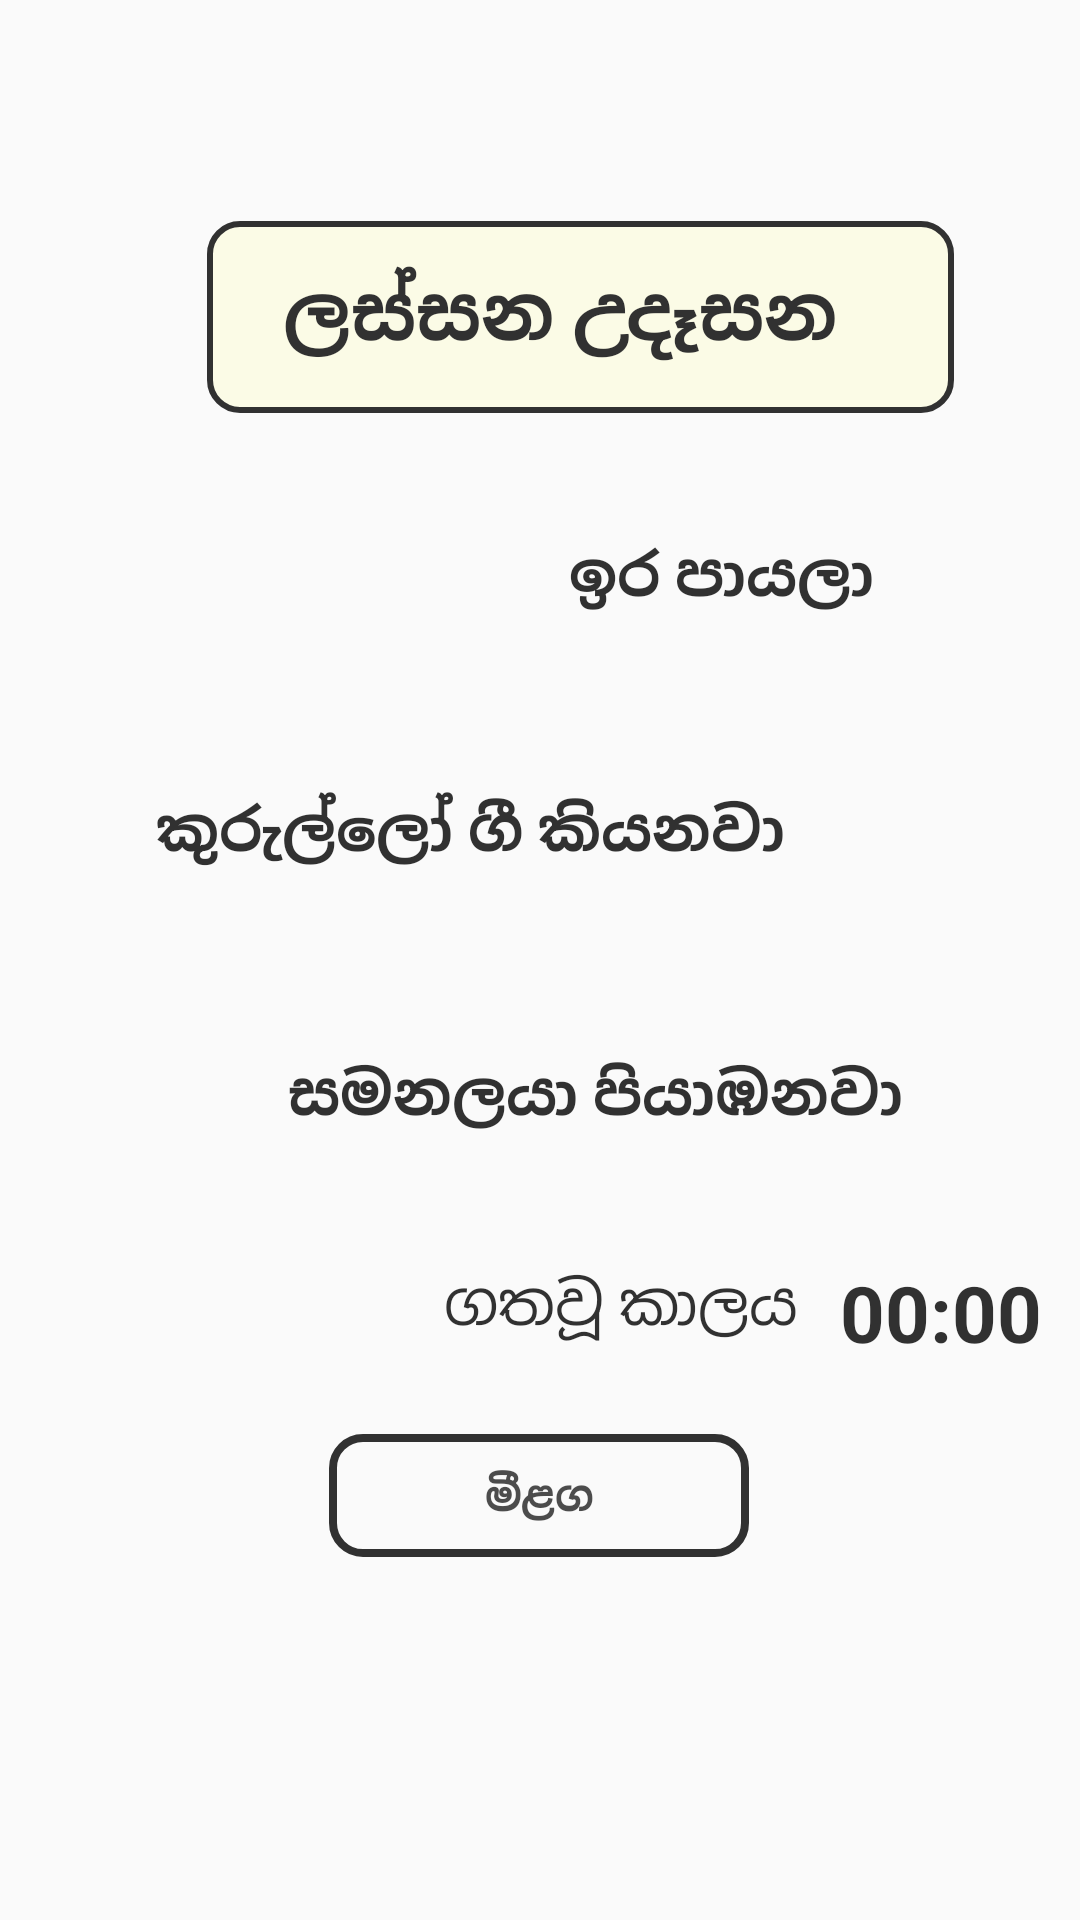

Produce the Android XML layout that renders to this screen, including the resource entries it uses.
<!-- AndroidManifest.xml: application theme AppTheme -->
<!-- res/layout/activity_screening_env1.xml -->
<?xml version="1.0" encoding="utf-8"?>
<RelativeLayout xmlns:android="http://schemas.android.com/apk/res/android"
    xmlns:app="http://schemas.android.com/apk/res-auto"
    xmlns:tools="http://schemas.android.com/tools"
    android:layout_width="match_parent"
    android:layout_height="match_parent"
    tools:context=".Screening_env1">

    <androidx.constraintlayout.widget.ConstraintLayout
        android:id="@+id/signuptextview"
        android:layout_width="match_parent"
        android:layout_height="match_parent"
        android:alpha="0.8"
        android:background="@drawable/gameback1">


        <Button
            android:id="@+id/viewDialog1"
            android:layout_width="140dp"
            android:layout_height="41dp"
            android:background="@drawable/buttonblack"
            android:text="මීළග"
            android:textStyle="bold"
            app:layout_constraintBottom_toBottomOf="parent"
            app:layout_constraintEnd_toEndOf="parent"
            app:layout_constraintHorizontal_bias="0.498"
            app:layout_constraintStart_toStartOf="parent"
            app:layout_constraintTop_toTopOf="parent"
            app:layout_constraintVertical_bias="0.798" />

        <ImageView
            android:id="@+id/helpBtn"
            android:layout_width="50dp"
            android:layout_height="50dp"
            android:foregroundGravity="center"
            android:onClick="ViewHelp"
            app:layout_constraintBottom_toBottomOf="parent"
            app:layout_constraintEnd_toEndOf="parent"
            app:layout_constraintHorizontal_bias="0.498"
            app:layout_constraintStart_toStartOf="parent"
            app:layout_constraintTop_toTopOf="parent"
            app:layout_constraintVertical_bias="0.007"
            app:srcCompat="@drawable/help" />

        <Chronometer
            android:id="@+id/time"
            android:layout_width="80dp"
            android:layout_height="41dp"
            android:text="00:00"
            android:textColor="@android:color/background_dark"
            android:textSize="26sp"
            android:textStyle="bold"
            app:layout_constraintBottom_toBottomOf="parent"
            app:layout_constraintEnd_toEndOf="parent"
            app:layout_constraintHorizontal_bias="1.0"
            app:layout_constraintStart_toStartOf="parent"
            app:layout_constraintTop_toTopOf="parent"
            app:layout_constraintVertical_bias="0.701" />

        <ImageView
            android:id="@+id/micBtnBtfly"
            android:layout_width="36dp"
            android:layout_height="75dp"
            app:layout_constraintBottom_toBottomOf="parent"
            app:layout_constraintEnd_toEndOf="@+id/imageView9"
            app:layout_constraintHorizontal_bias="0.957"
            app:layout_constraintStart_toStartOf="parent"
            app:layout_constraintTop_toTopOf="parent"
            app:layout_constraintVertical_bias="0.58"
            app:srcCompat="@drawable/radio" />

        <ImageView
            android:id="@+id/micBtn"
            android:layout_width="36dp"
            android:layout_height="75dp"
            app:layout_constraintBottom_toBottomOf="parent"
            app:layout_constraintEnd_toEndOf="parent"
            app:layout_constraintHorizontal_bias="0.957"
            app:layout_constraintStart_toStartOf="parent"
            app:layout_constraintTop_toTopOf="parent"
            app:layout_constraintVertical_bias="0.285"
            app:srcCompat="@drawable/radio" />


        <ImageView
            android:id="@+id/imageView12"
            android:layout_width="136dp"
            android:layout_height="80dp"
            app:layout_constraintBottom_toBottomOf="parent"
            app:layout_constraintEnd_toEndOf="parent"
            app:layout_constraintHorizontal_bias="0.378"
            app:layout_constraintStart_toStartOf="parent"
            app:layout_constraintTop_toTopOf="parent"
            app:layout_constraintVertical_bias="0.279"
            app:srcCompat="@drawable/sunsh" />

        <ImageView
            android:id="@+id/imageView9"
            android:layout_width="133dp"
            android:layout_height="176dp"
            app:layout_constraintBottom_toBottomOf="parent"
            app:layout_constraintEnd_toEndOf="parent"
            app:layout_constraintHorizontal_bias="1.0"
            app:layout_constraintStart_toStartOf="parent"
            app:layout_constraintTop_toTopOf="parent"
            app:layout_constraintVertical_bias="0.409"
            app:srcCompat="@drawable/birdsing" />

        <ImageView
            android:id="@+id/micBtnbird"
            android:layout_width="36dp"
            android:layout_height="75dp"
            app:layout_constraintBottom_toBottomOf="parent"
            app:layout_constraintEnd_toEndOf="@+id/imageView9"
            app:layout_constraintHorizontal_bias="0.042"
            app:layout_constraintStart_toStartOf="parent"
            app:layout_constraintTop_toTopOf="parent"
            app:layout_constraintVertical_bias="0.431"
            app:srcCompat="@drawable/radio" />


        <ImageView
            android:id="@+id/imageView10"
            android:layout_width="85dp"
            android:layout_height="139dp"
            app:layout_constraintBottom_toBottomOf="parent"
            app:layout_constraintEnd_toEndOf="parent"
            app:layout_constraintHorizontal_bias="0.049"
            app:layout_constraintStart_toStartOf="parent"
            app:layout_constraintTop_toTopOf="parent"
            app:layout_constraintVertical_bias="0.623"
            app:srcCompat="@drawable/butterfly" />

        <TextView
            android:id="@+id/textbtfly"
            android:layout_width="234dp"
            android:layout_height="31dp"
            android:text="සමනලයා පියාඹනවා"
            android:textColor="@android:color/background_dark"
            android:textSize="20sp"
            android:textStyle="bold"
            app:layout_constraintBottom_toBottomOf="parent"
            app:layout_constraintEnd_toEndOf="parent"
            app:layout_constraintHorizontal_bias="0.762"
            app:layout_constraintStart_toStartOf="parent"
            app:layout_constraintTop_toTopOf="parent"
            app:layout_constraintVertical_bias="0.575" />

        <TextView
            android:id="@+id/textbird"
            android:layout_width="wrap_content"
            android:layout_height="wrap_content"
            android:layout_marginLeft="52dp"
            android:layout_marginStart="52dp"
            android:text="කුරුල්ලෝ ගී කියනවා"
            android:textColor="@android:color/background_dark"
            android:textSize="20sp"
            android:textStyle="bold"
            app:layout_constraintBottom_toBottomOf="parent"
            app:layout_constraintStart_toStartOf="parent"
            app:layout_constraintTop_toTopOf="parent"
            app:layout_constraintVertical_bias="0.428" />

        <TextView
            android:id="@+id/textsun"
            android:layout_width="180dp"
            android:layout_height="33dp"
            android:text="      ඉර පායලා"
            android:textColor="@android:color/background_dark"
            android:textSize="20sp"
            android:textStyle="bold"
            app:layout_constraintBottom_toBottomOf="parent"
            app:layout_constraintEnd_toEndOf="parent"
            app:layout_constraintHorizontal_bias="0.887"
            app:layout_constraintStart_toStartOf="parent"
            app:layout_constraintTop_toTopOf="parent"
            app:layout_constraintVertical_bias="0.292" />

        <TextView
            android:id="@+id/outputtxt"
            android:layout_width="260dp"
            android:layout_height="53dp"
            android:textColor="@android:color/background_light"
            android:textSize="27sp"
            android:textStyle="bold"
            android:visibility="invisible"
            app:layout_constraintBottom_toBottomOf="parent"
            app:layout_constraintEnd_toEndOf="parent"
            app:layout_constraintHorizontal_bias="0.801"
            app:layout_constraintStart_toStartOf="parent"
            app:layout_constraintTop_toTopOf="parent"
            app:layout_constraintVertical_bias="0.64" />

        <TextView
            android:id="@+id/timespent"
            android:layout_width="190dp"
            android:layout_height="35dp"
            android:layout_marginLeft="148dp"
            android:layout_marginStart="148dp"
            android:text="ගතවූ කාලය​  "
            android:textColor="@android:color/background_dark"
            android:textSize="20sp"
            app:layout_constraintBottom_toBottomOf="parent"
            app:layout_constraintStart_toStartOf="parent"
            app:layout_constraintTop_toTopOf="parent"
            app:layout_constraintVertical_bias="0.695" />

        <androidx.constraintlayout.widget.ConstraintLayout
            android:id="@+id/constraintLayout"
            android:layout_width="249dp"
            android:layout_height="64dp"
            android:background="@drawable/background_comp"
            app:layout_constraintBottom_toBottomOf="parent"
            app:layout_constraintEnd_toEndOf="parent"
            app:layout_constraintHorizontal_bias="0.623"
            app:layout_constraintStart_toStartOf="parent"
            app:layout_constraintTop_toTopOf="parent"
            app:layout_constraintVertical_bias="0.128">

            <TextView
                android:id="@+id/textView21"
                android:layout_width="267dp"
                android:layout_height="51dp"
                android:text="    ලස්සන උදෑසන    "
                android:textColor="@android:color/background_dark"
                android:textSize="25sp"
                android:textStyle="bold"
                app:layout_constraintBottom_toBottomOf="parent"
                app:layout_constraintEnd_toEndOf="parent"
                app:layout_constraintHorizontal_bias="0.0"
                app:layout_constraintStart_toStartOf="parent"
                app:layout_constraintTop_toTopOf="parent"
                app:layout_constraintVertical_bias="1.0" />
        </androidx.constraintlayout.widget.ConstraintLayout>


    </androidx.constraintlayout.widget.ConstraintLayout>
</RelativeLayout>
<!-- resources referenced by this layout -->
<resources>
  <!-- drawable background_comp (drawable) -->
  <?xml version="1.0" encoding="utf-8"?>
  <shape xmlns:android="http://schemas.android.com/apk/res/android">
      <solid android:color="#40ffff99"/>
      <corners android:radius="10dp"/>
      <stroke android:width="6px" android:color="#000000" />
  </shape>
  <!-- drawable birdsing: png bitmap (drawable, 57288 bytes) -->
  <!-- drawable butterfly: png bitmap (drawable, 26305 bytes) -->
  <!-- drawable buttonblack (drawable) -->
  <?xml version="1.0" encoding="utf-8"?>
  <shape xmlns:android="http://schemas.android.com/apk/res/android">
      <solid android:color="#00dae9f1"/>
      <corners android:radius="10dp"/>
      <stroke android:width="8px" android:color="#000000" />
  </shape>
  <!-- drawable sunsh: png bitmap (drawable, 137250 bytes) -->
  <style name="AppTheme" parent="Theme.AppCompat.Light.NoActionBar">
          
          <item name="colorPrimary">@color/colorPrimary</item>
          <item name="colorPrimaryDark">@color/colorPrimaryDark</item>
          <item name="colorAccent">@color/colorAccent</item>
      </style>
  <color name="colorPrimary">#6200EE</color>
  <color name="colorPrimaryDark">#3700B3</color>
  <color name="colorAccent">#03DAC5</color>
</resources>
